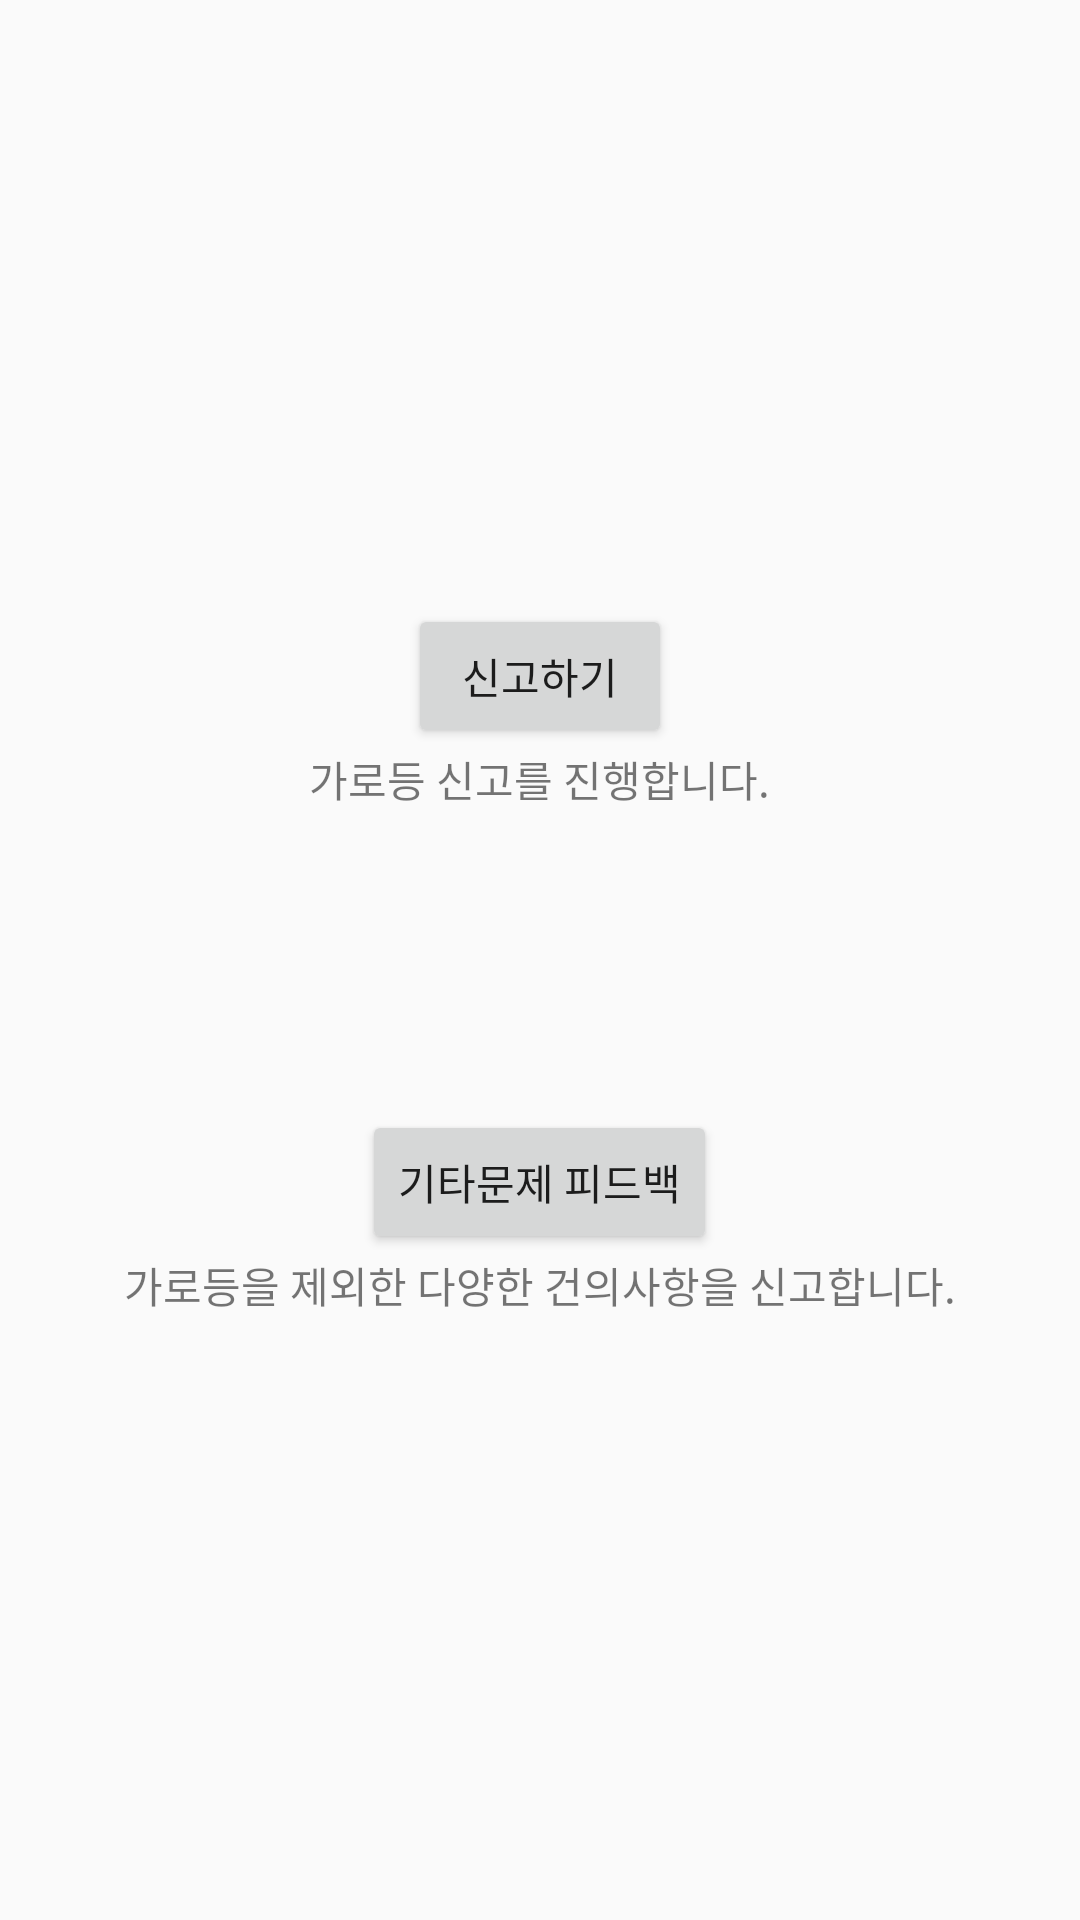

Layout XML and referenced resources for this Android screen:
<!-- AndroidManifest.xml: application theme AppTheme -->
<!-- res/layout/report.xml -->
<?xml version="1.0" encoding="utf-8"?>
<androidx.constraintlayout.widget.ConstraintLayout
    xmlns:android="http://schemas.android.com/apk/res/android" android:layout_width="match_parent"
    android:layout_height="match_parent">
    <LinearLayout
        android:layout_width="match_parent"
        android:layout_height="match_parent"
        android:orientation="vertical"
        android:gravity="center">
        <Button
            android:layout_width="wrap_content"
            android:layout_height="wrap_content"
            android:text="신고하기"
            android:id="@+id/light"/>
        <TextView
            android:layout_width="wrap_content"
            android:layout_height="wrap_content"
            android:text="가로등 신고를 진행합니다."
            android:paddingBottom="100dp"/>
        <Button
            android:layout_width="wrap_content"
            android:layout_height="wrap_content"
            android:text="기타문제 피드백"
            android:id="@+id/other"/>
        <TextView
            android:layout_width="wrap_content"
            android:layout_height="wrap_content"
            android:text="가로등을 제외한 다양한 건의사항을 신고합니다."/>

    </LinearLayout>
</androidx.constraintlayout.widget.ConstraintLayout>
<!-- resources referenced by this layout -->
<resources>
  <style name="AppTheme" parent="Theme.AppCompat.Light.DarkActionBar">
          
          <item name="colorPrimary">@color/colorPrimary</item>
          <item name="colorPrimaryDark">@color/colorPrimaryDark</item>
          <item name="colorAccent">@color/colorAccent</item>
      </style>
  <!-- not gathered from this repository: default colours our renderer supplied (Android Studio template values) -->
  <color name="colorPrimary">#FF6200EE</color>
  <color name="colorPrimaryDark">#FF3700B3</color>
  <color name="colorAccent">#FF03DAC5</color>
</resources>
